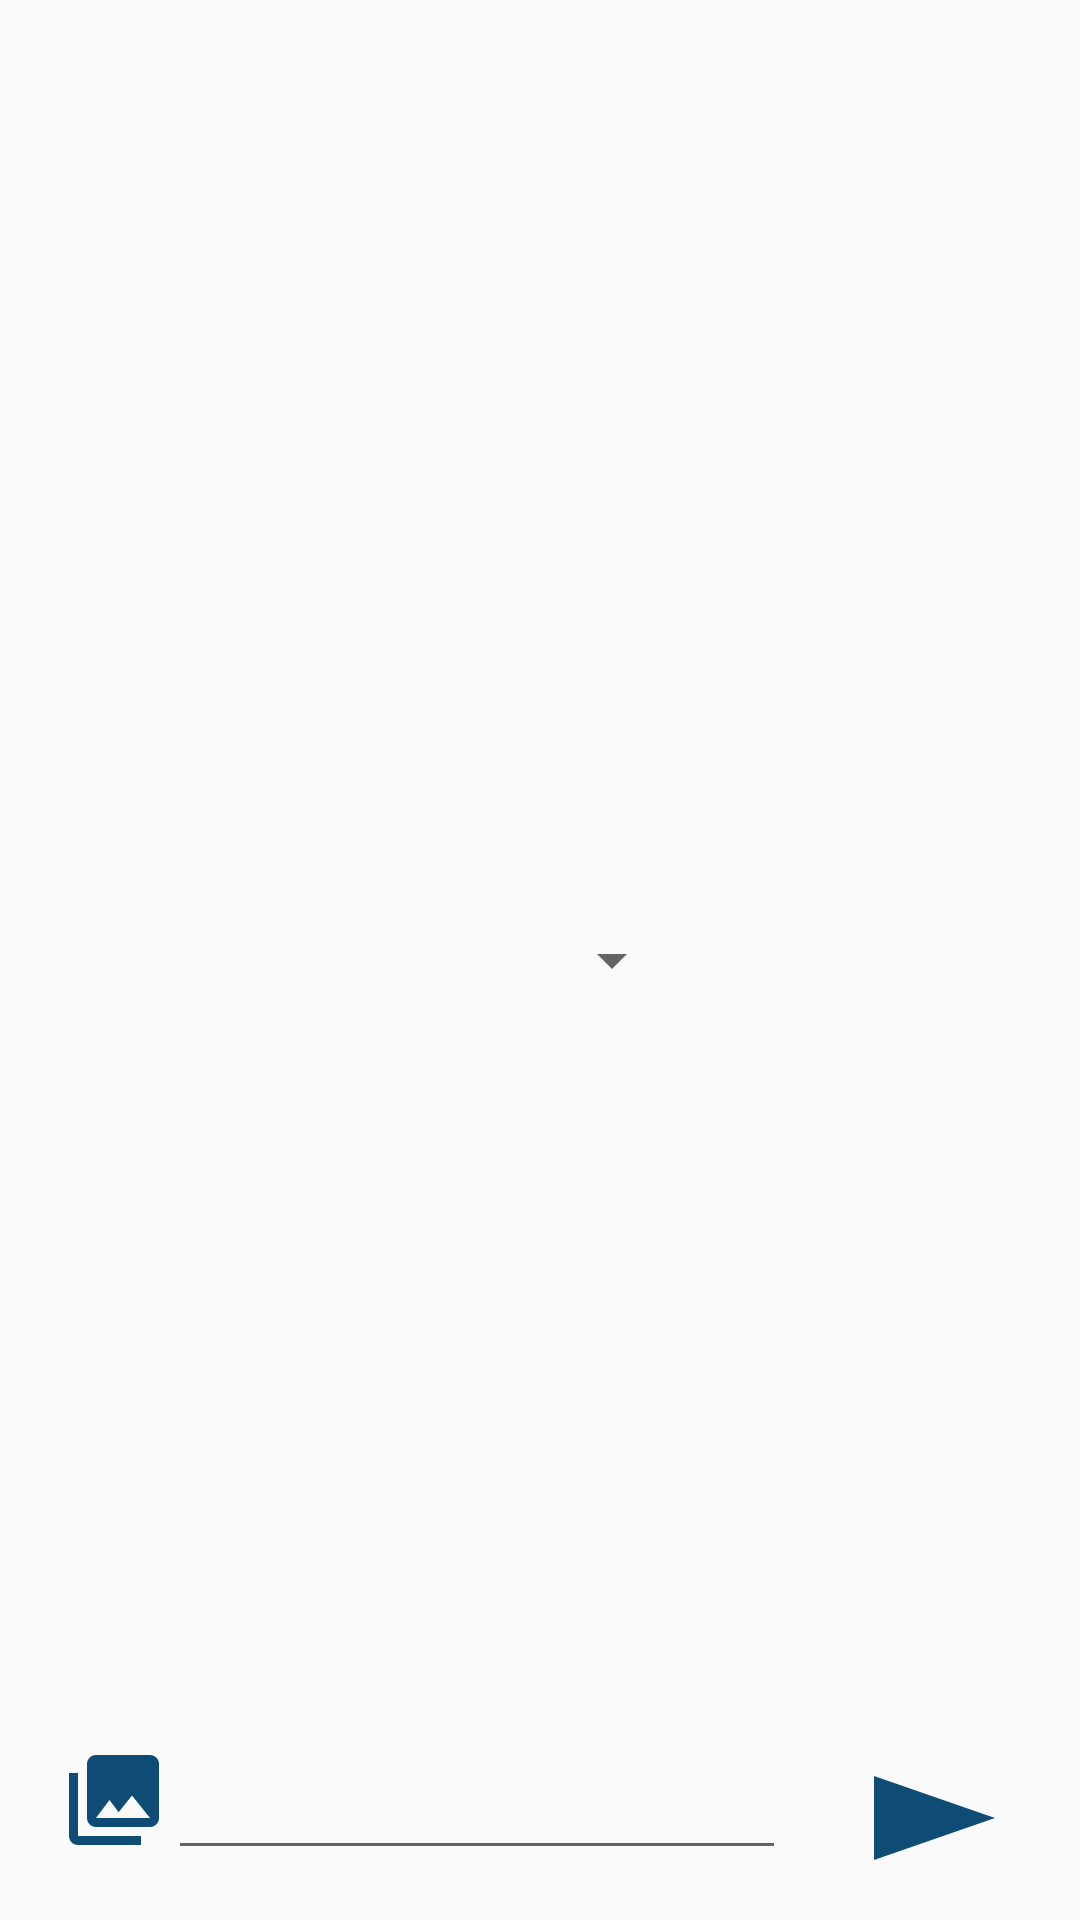

Produce the Android XML layout that renders to this screen, including the resource entries it uses.
<!-- AndroidManifest.xml: application theme ChatAppTheme -->
<!-- res/layout/activity_main.xml -->
<?xml version="1.0" encoding="utf-8"?>
<RelativeLayout xmlns:android="http://schemas.android.com/apk/res/android"
    xmlns:app="http://schemas.android.com/apk/res-auto"
    xmlns:tools="http://schemas.android.com/tools"
    android:layout_width="match_parent"
    android:layout_height="match_parent"
    tools:context=".MainActivity">

    <ListView
        android:layout_width="match_parent"
        android:layout_height="match_parent"
        android:id="@+id/messageListView"
        android:layout_above="@+id/linearLayout"
        android:stackFromBottom="true"
        android:divider="@color/primaryBlue"
        android:transcriptMode="alwaysScroll"
        tools:listitem="@layout/item_message"
        android:layout_marginStart="20dp"
        android:layout_marginEnd="2dp" />

    <LinearLayout
        android:layout_width="match_parent"
        android:layout_height="wrap_content"
        android:id="@+id/linearLayout"
        android:layout_alignParentBottom="true"
        android:layout_alignParentStart="true"
        android:orientation="horizontal"
        android:layout_marginBottom="10dp"
        android:layout_marginTop="5dp"
        android:layout_marginStart="20dp"
        android:layout_marginEnd="10dp">


        <ImageButton
            android:layout_width="36dp"
            android:layout_height="36dp"
            android:id="@+id/photoPickerButton"
            android:background="@drawable/ic_collections_black_24dp"/>

        <EditText
            android:layout_width="0dp"
            android:layout_height="wrap_content"
            android:id="@+id/messageEditText"
            android:gravity="center_vertical"
            android:layout_weight="1"/>

        <Button
            android:layout_width="wrap_content"
            android:layout_height="wrap_content"
            android:id="@+id/sendButton"
            android:background="@drawable/send_button"/>

    </LinearLayout>


    <ProgressBar
        android:layout_width="wrap_content"
        android:layout_height="wrap_content"
        android:id="@+id/progressBar"
        style="@style/Widget.AppCompat.Spinner"
        android:layout_centerHorizontal="true"
        android:layout_centerVertical="true"/>


</RelativeLayout>
<!-- res/layout/item_message.xml (included above) -->
<?xml version="1.0" encoding="utf-8"?>
<LinearLayout xmlns:android="http://schemas.android.com/apk/res/android"
    xmlns:tools="http://schemas.android.com/tools"
    android:orientation="vertical"
    android:layout_width="match_parent"
    android:layout_height="match_parent"
    android:layout_marginStart="20dp"
    android:layout_marginEnd="20dp"
    android:paddingBottom="10dp">


    <ImageView
        android:layout_width="350dp"
        android:layout_height="350dp"
        android:id="@+id/photoImageView"
        android:adjustViewBounds="true"
        android:contentDescription="This shows the image sent by the user"/>

    <TextView
        android:id="@+id/messageTextView"
        android:layout_width="wrap_content"
        android:layout_height="wrap_content"
        android:layout_weight="0"
        android:textSize="25sp"
        tools:text="Message" />

    <TextView
        android:layout_width="wrap_content"
        android:layout_height="wrap_content"
        android:id="@+id/nameTextView"
        android:layout_weight="0"
        android:textAppearance="@color/colorPrimary"
        tools:text="Name"
        android:textSize="15sp"/>


    <TextView
        android:layout_width="wrap_content"
        android:layout_height="wrap_content"
        android:id="@+id/timeTextView"
        android:layout_weight="0"
        android:textAppearance="@color/colorPrimary"
        tools:text="Time"
        android:textSize="15sp"/>

</LinearLayout>
<!-- resources referenced by this layout -->
<resources>
  <color name="colorPrimary">#008577</color>
  <color name="primaryBlue">#0F4C75</color>
  <!-- drawable ic_collections_black_24dp (drawable) -->
  <vector xmlns:android="http://schemas.android.com/apk/res/android"
          android:width="24dp"
          android:height="24dp"
          android:viewportWidth="24.0"
          android:viewportHeight="24.0">
      <path
          android:fillColor="#0F4C75"
          android:pathData="M22,16L22,4c0,-1.1 -0.9,-2 -2,-2L8,2c-1.1,0 -2,0.9 -2,2v12c0,1.1 0.9,2 2,2h12c1.1,0 2,-0.9 2,-2zM11,12l2.03,2.71L16,11l4,5L8,16l3,-4zM2,6v14c0,1.1 0.9,2 2,2h14v-2L4,20L4,6L2,6z"/>
  </vector>
  <!-- drawable send_button (drawable) -->
  <vector android:height="24dp" android:tint="#0F4C75"
      android:viewportHeight="24.0" android:viewportWidth="24.0"
      android:width="24dp" xmlns:android="http://schemas.android.com/apk/res/android">
      <path android:fillColor="#FF000000" android:pathData="M8,5v14l11,-7z"/>
  </vector>
  <style name="ChatAppTheme" parent="Theme.AppCompat.Light.DarkActionBar">
          
          <item name="colorPrimary">@color/secondaryBlue</item>
          <item name="colorPrimaryDark">@color/primaryBlue</item>
          <item name="colorAccent">@color/quaternaryBlue</item>
      </style>
  <color name="secondaryBlue">#3282b8</color>
  <color name="quaternaryBlue">#1b262c</color>
</resources>
